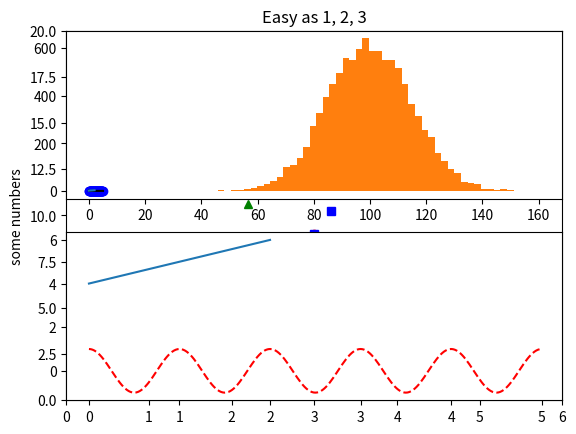
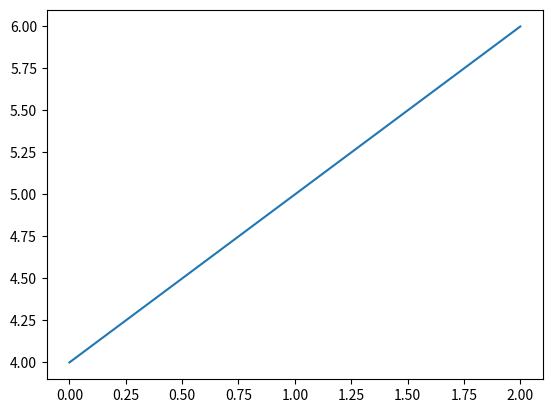

Here is the Python script that generated these plots, in order: (Note: this script raises an exception after producing the figures.)
import matplotlib.pyplot as plt

plt.plot([1, 2, 3, 4])
plt.ylabel('some numbers')
plt.show()

import matplotlib.pyplot as plt

plt.plot([1, 2, 3, 4], [1, 4, 9, 16], 'ro')
plt.axis([0, 6, 0, 20])
plt.show()

import numpy as np
import matplotlib.pyplot as plt

t = np.arange(0., 5., 0.2)
plt.plot(t, t, 'r--', t, t ** 2, 'bs', t, t ** 3, 'g^')
plt.show()

import numpy as np
import matplotlib.pyplot as plt


def f(t):
    return np.exp(-t) * np.cos(2 * np.pi * t)


t1 = np.arange(0.0, 5.0, 0.1)
t2 = np.arange(0.0, 5.0, 0.02)

plt.figure(1)
plt.subplot(211)
plt.plot(t1, f(t1), 'bo', t2, f(t2), 'k')

plt.subplot(212)
plt.plot(t2, np.cos(2 * np.pi * t2), 'r--')
plt.show()

import matplotlib.pyplot as plt

plt.figure(1)
plt.subplot(211)
plt.plot([1, 2, 3])
plt.subplot(212)
plt.plot([4, 5, 6])

plt.figure(2)
plt.plot([4, 5, 6])

plt.figure(1)
plt.subplot(211)
plt.title('Easy as 1, 2, 3')

import numpy as np
import matplotlib.pyplot as plt

np.random.seed(19680801)

mu, sigma = 100, 15
x = mu + sigma * np.random.randn(10000)
n, bins, patches = plt.hist(x, 50, normed=1, facecolor='g', alpha=0.75)

plt.xlabel('Smarts')
plt.ylabel('Probability')
plt.title('Histogram of IQ')
plt.text(60, .025, r'$\mu=100,\ \sigma=15$')
plt.axis([40, 160, 0, 0.03])
plt.grid(True)
plt.show()

import numpy as np
import matplotlib.pyplot as plt

ax = plt.subplot(111)

t = np.arange(0.0, 5.0, 0.01)
s = np.cos(2 * np.pi * t)
line, = plt.plot(t, s, lw=2)

plt.annotate('local max', xy=(2, 1), xytext=(3, 1.5),
             arrowprops=dict(facecolor='black', shrink=0.05),
             )

plt.ylim(-2, 2)
plt.show()

import matplotlib.pyplot as plt
import numpy as np

x = np.linspace(0, 10, 100)
plt.plot(x, x, label='linear')
plt.legend()
plt.show()

import matplotlib.pyplot as plt

fig = plt.figure()
ax = fig.add_subplot(111)
ax.plot([1, 2, 3, 4], [10, 20, 25, 30], color='lightblue', linewidth=3)
ax.scatter([0.3, 3.8, 1.2, 2.5], [11, 25, 9, 26], color='darkgreen', marker='^')
ax.set_xlim(0.5, 4.5)
plt.show()

plt.savefig("foo.png")
plt.savefig("foo.png", transparent=True)

from matplotlib.backends.backend_pdf import PdfPages

pp = PdfPages('multipage.pdf')
pp.savefig()
pp.close()

import numpy as np
import matplotlib.pyplot as plt

n = 12
X = np.arange(n)
Y1 = (1 - X / float(n)) * np.random.uniform(0.5, 1.0, n)
Y2 = (1 - X / float(n)) * np.random.uniform(0.5, 1.0, n)

plt.bar(X, +Y1, facecolor='#9999ff', edgecolor='white')
plt.bar(X, -Y2, facecolor='#ff9999', edgecolor='white')

for x, y in zip(X, Y1):
    plt.text(x + 0.4, y + 0.05, '%.2f' % y, ha='center', va='bottom')

plt.ylim(-1.25, +1.25)
plt.show()
